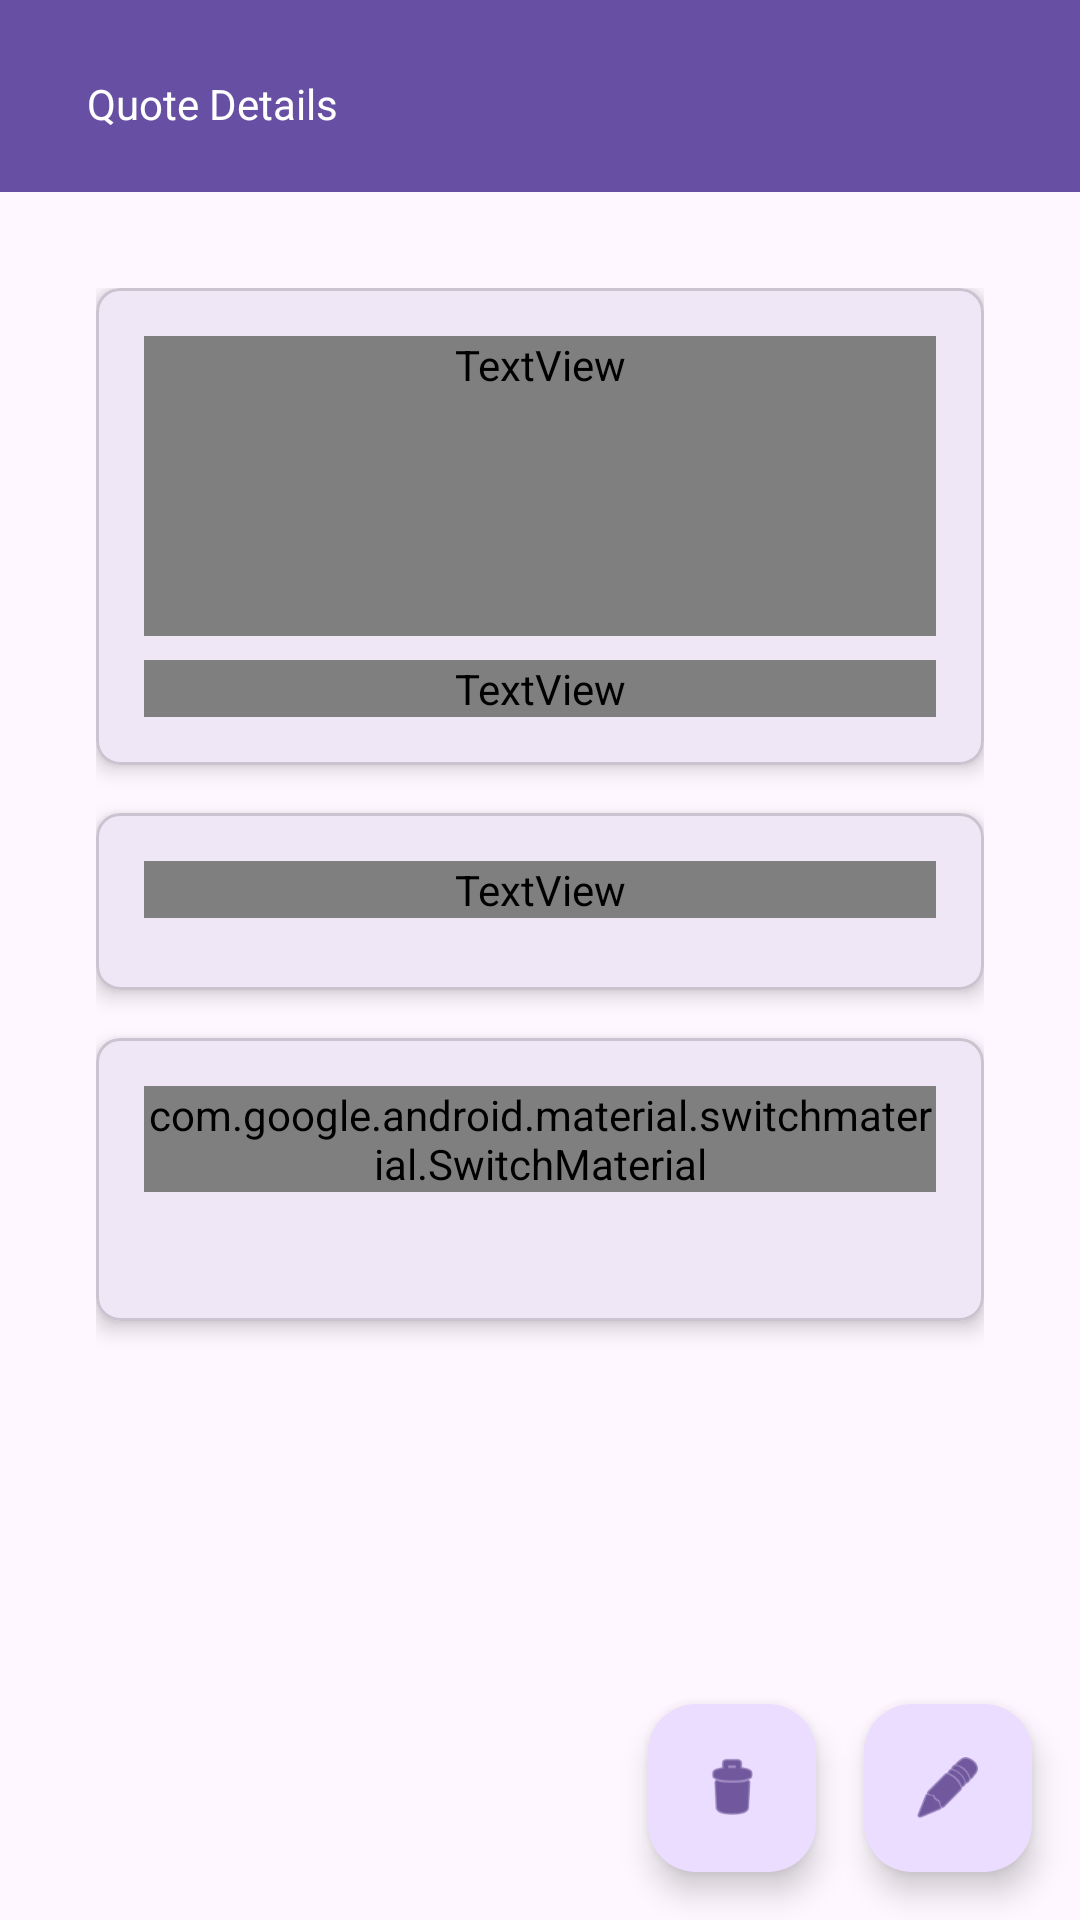

Produce the Android XML layout that renders to this screen, including the resource entries it uses.
<!-- AndroidManifest.xml: application theme Theme.NewUplift -->
<!-- res/layout/fragment_quote_details.xml -->
<?xml version="1.0" encoding="utf-8"?>
<androidx.constraintlayout.widget.ConstraintLayout xmlns:android="http://schemas.android.com/apk/res/android"
    xmlns:app="http://schemas.android.com/apk/res-auto"
    xmlns:tools="http://schemas.android.com/tools"
    android:layout_width="match_parent"
    android:layout_height="match_parent"
    tools:context=".fragments.QuoteDetailsFragment">

    
    <com.google.android.material.appbar.MaterialToolbar
        android:id="@+id/topAppBar"
        android:layout_width="match_parent"
        android:layout_height="wrap_content"
        android:background="?attr/colorPrimary"
        android:elevation="8dp"
        android:paddingTop="21dp"
        android:paddingBottom="20dp"
        android:paddingStart="25dp"
        app:layout_constraintTop_toTopOf="parent"
        app:layout_constraintStart_toStartOf="parent"
        app:layout_constraintEnd_toEndOf="parent"
        app:title="Quote Details"
        app:titleTextColor="@color/white"
        app:titleTextAppearance="@style/MyToolbarTextAppearance"
        app:contentInsetStartWithNavigation="24dp" />

    <ScrollView
        android:layout_width="0dp"
        android:layout_height="0dp"
        app:layout_constraintTop_toBottomOf="@id/topAppBar"
        app:layout_constraintBottom_toBottomOf="parent"
        app:layout_constraintStart_toStartOf="parent"
        app:layout_constraintEnd_toEndOf="parent"
        android:padding="16dp">

        <LinearLayout
            android:layout_width="match_parent"
            android:layout_height="wrap_content"
            android:orientation="vertical"
            android:padding="16dp">

            <com.google.android.material.card.MaterialCardView
                android:layout_width="match_parent"
                android:layout_height="wrap_content"
                android:layout_marginBottom="16dp"
                app:cardCornerRadius="8dp"
                app:cardElevation="4dp">

                <LinearLayout
                    android:layout_width="match_parent"
                    android:layout_height="wrap_content"
                    android:orientation="vertical"
                    android:padding="16dp">

                    <TextView
                        android:id="@+id/quoteTextView"
                        android:layout_width="match_parent"
                        android:layout_height="wrap_content"
                        android:textColor="@color/textField_color"
                        android:textSize="18sp"
                        android:textStyle="italic"
                        android:gravity="center"
                        android:minHeight="100dp"
                        tools:text="This is a sample quote" />

                    <TextView
                        android:id="@+id/authorTextView"
                        android:layout_width="match_parent"
                        android:layout_height="wrap_content"
                        android:layout_marginTop="8dp"
                        android:textColor="@color/textField_color"
                        android:textSize="16sp"
                        android:textStyle="bold"
                        android:gravity="end"
                        tools:text="Anonymous" />

                </LinearLayout>
            </com.google.android.material.card.MaterialCardView>

            <com.google.android.material.card.MaterialCardView
                android:layout_width="match_parent"
                android:layout_height="wrap_content"
                android:layout_marginBottom="16dp"
                app:cardCornerRadius="8dp"
                app:cardElevation="4dp">

                <LinearLayout
                    android:layout_width="match_parent"
                    android:layout_height="wrap_content"
                    android:orientation="vertical"
                    android:padding="16dp">

                    <TextView
                        android:layout_width="match_parent"
                        android:layout_height="wrap_content"
                        android:textColor="@color/textField_color"
                        android:text="Tags"
                        android:textSize="18sp"
                        android:textStyle="bold"
                        android:layout_marginBottom="8dp" />

                    <com.google.android.material.chip.ChipGroup
                        android:id="@+id/tagsChipGroup"
                        android:layout_width="match_parent"
                        android:layout_height="wrap_content" />
                </LinearLayout>
            </com.google.android.material.card.MaterialCardView>

            <com.google.android.material.card.MaterialCardView
                android:layout_width="match_parent"
                android:layout_height="wrap_content"
                android:layout_marginBottom="16dp"
                app:cardCornerRadius="8dp"
                app:cardElevation="4dp">

                <LinearLayout
                    android:layout_width="match_parent"
                    android:layout_height="wrap_content"
                    android:orientation="vertical"
                    android:padding="16dp">

                    <com.google.android.material.switchmaterial.SwitchMaterial
                        android:id="@+id/favoriteSwitch"
                        android:layout_width="match_parent"
                        android:layout_height="wrap_content"
                        android:textColor="@color/textField_color"
                        android:text="Favorite"
                        android:layout_marginBottom="8dp" />

                    <TextView
                        android:id="@+id/timestampTextView"
                        android:layout_width="match_parent"
                        android:layout_height="wrap_content"
                        android:textSize="14sp"
                        tools:text="Created: Apr 12, 2025" />
                </LinearLayout>
            </com.google.android.material.card.MaterialCardView>
        </LinearLayout>
    </ScrollView>

    <com.google.android.material.floatingactionbutton.FloatingActionButton
        android:id="@+id/deleteFab"
        android:layout_width="wrap_content"
        android:layout_height="wrap_content"
        android:layout_margin="16dp"
        android:contentDescription="Delete quote"
        android:src="@android:drawable/ic_menu_delete"
        app:layout_constraintBottom_toBottomOf="parent"
        app:layout_constraintEnd_toStartOf="@id/editFab" />

    <com.google.android.material.floatingactionbutton.FloatingActionButton
        android:id="@+id/editFab"
        android:layout_width="wrap_content"
        android:layout_height="wrap_content"
        android:layout_margin="16dp"
        android:contentDescription="Edit quote"
        android:src="@android:drawable/ic_menu_edit"
        app:layout_constraintBottom_toBottomOf="parent"
        app:layout_constraintEnd_toEndOf="parent" />

</androidx.constraintlayout.widget.ConstraintLayout>
<!-- resources referenced by this layout -->
<resources>
  <color name="textField_color">@color/white</color>
  <color name="white">#FFFFFFFF</color>
  <style name="Theme.NewUplift" parent="Base.Theme.NewUplift" />
  <style name="Base.Theme.NewUplift" parent="Theme.Material3.DayNight.NoActionBar">
          
          
      </style>
</resources>
